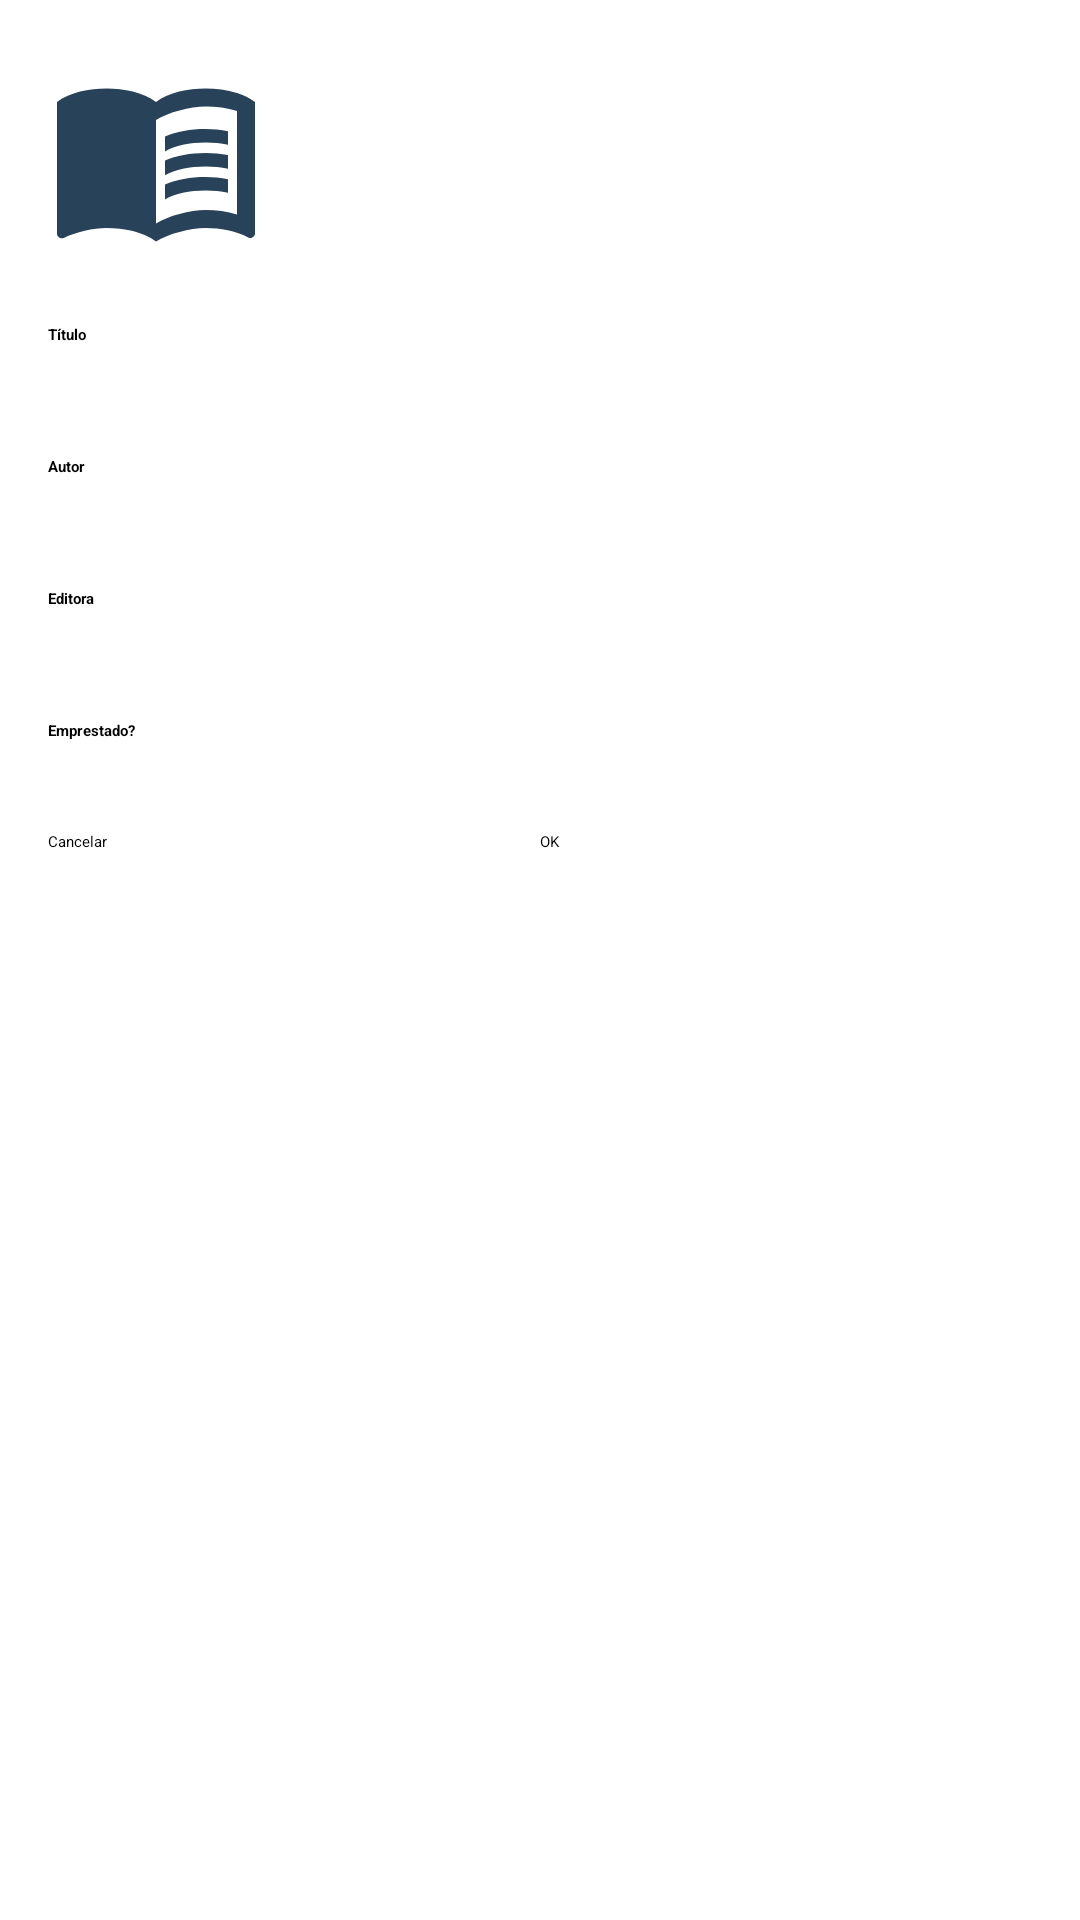

Here is an Android app screen rendered from its layout file. Give the layout XML and the strings, colors and styles it references.
<!-- AndroidManifest.xml: application theme Theme.GerenciadorDeLivros -->
<!-- res/layout/activity_editar_livro.xml -->
<?xml version="1.0" encoding="utf-8"?>

<LinearLayout xmlns:android="http://schemas.android.com/apk/res/android"
    xmlns:app="http://schemas.android.com/apk/res-auto"
    xmlns:tools="http://schemas.android.com/tools"
    android:layout_width="match_parent"
    android:layout_height="match_parent"
    android:orientation="vertical"
    android:padding="16dp"
    tools:context=".views.EditarLivroActivity">

    <ImageView
        android:layout_width="wrap_content"
        android:layout_height="wrap_content"
        android:src="@drawable/ic_book"
        android:layout_marginBottom="20dp"
        />

    <TextView
        android:layout_width="match_parent"
        android:layout_height="wrap_content"
        android:textStyle="bold"
        android:text="Título"
        style="?android:attr/textAppearanceMedium"
        />
    <EditText
        android:id="@+id/edt_titulo"
        android:layout_width="match_parent"
        android:layout_height="wrap_content"
        />
    <TextView
        android:layout_marginTop="30dp"
        android:layout_width="match_parent"
        android:layout_height="wrap_content"
        android:textStyle="bold"
        android:text="Autor"
        style="?android:attr/textAppearanceMedium"
        />
    <EditText
        android:id="@+id/edt_autor"
        android:layout_width="match_parent"
        android:layout_height="wrap_content"
        />
    <TextView
        android:layout_marginTop="30dp"
        android:layout_width="match_parent"
        android:layout_height="wrap_content"
        android:textStyle="bold"
        android:text="Editora"
        style="?android:attr/textAppearanceMedium"
        />
    <EditText
        android:id="@+id/edt_editora"
        android:layout_width="match_parent"
        android:layout_height="wrap_content"
        />

    <CheckBox
        android:id="@+id/check_emprestado"
        android:layout_marginTop="30dp"
        android:layout_width="wrap_content"
        android:layout_height="wrap_content"
        android:text="Emprestado?"
        android:textStyle="bold"
        style="?android:attr/textAppearanceMedium"
        />

    <LinearLayout
        android:layout_width="match_parent"
        android:layout_height="wrap_content"
        android:orientation="horizontal"
        android:layout_marginTop="30dp">

        <Button
            android:layout_width="0dp"
            android:layout_weight="1"
            android:layout_height="wrap_content"
            android:text="Cancelar"
            android:onClick="cancelar"
            style="?android:attr/buttonBarButtonStyle"
            />

        <Button
            android:layout_width="0dp"
            android:layout_weight="1"
            android:layout_height="wrap_content"
            android:text="OK"
            android:onClick="processar"
            style="?android:attr/buttonBarButtonStyle"
            />

    </LinearLayout>

</LinearLayout>
<!-- resources referenced by this layout -->
<resources>
  <!-- drawable ic_book (drawable) -->
  <vector android:height="72dp" android:tint="#284259"
      android:viewportHeight="24" android:viewportWidth="24"
      android:width="72dp" xmlns:android="http://schemas.android.com/apk/res/android">
      <path android:fillColor="@android:color/white" android:pathData="M21,5c-1.11,-0.35 -2.33,-0.5 -3.5,-0.5c-1.95,0 -4.05,0.4 -5.5,1.5c-1.45,-1.1 -3.55,-1.5 -5.5,-1.5S2.45,4.9 1,6v14.65c0,0.25 0.25,0.5 0.5,0.5c0.1,0 0.15,-0.05 0.25,-0.05C3.1,20.45 5.05,20 6.5,20c1.95,0 4.05,0.4 5.5,1.5c1.35,-0.85 3.8,-1.5 5.5,-1.5c1.65,0 3.35,0.3 4.75,1.05c0.1,0.05 0.15,0.05 0.25,0.05c0.25,0 0.5,-0.25 0.5,-0.5V6C22.4,5.55 21.75,5.25 21,5zM21,18.5c-1.1,-0.35 -2.3,-0.5 -3.5,-0.5c-1.7,0 -4.15,0.65 -5.5,1.5V8c1.35,-0.85 3.8,-1.5 5.5,-1.5c1.2,0 2.4,0.15 3.5,0.5V18.5z"/>
      <path android:fillColor="@android:color/white" android:pathData="M17.5,10.5c0.88,0 1.73,0.09 2.5,0.26V9.24C19.21,9.09 18.36,9 17.5,9c-1.7,0 -3.24,0.29 -4.5,0.83v1.66C14.13,10.85 15.7,10.5 17.5,10.5z"/>
      <path android:fillColor="@android:color/white" android:pathData="M13,12.49v1.66c1.13,-0.64 2.7,-0.99 4.5,-0.99c0.88,0 1.73,0.09 2.5,0.26V11.9c-0.79,-0.15 -1.64,-0.24 -2.5,-0.24C15.8,11.66 14.26,11.96 13,12.49z"/>
      <path android:fillColor="@android:color/white" android:pathData="M17.5,14.33c-1.7,0 -3.24,0.29 -4.5,0.83v1.66c1.13,-0.64 2.7,-0.99 4.5,-0.99c0.88,0 1.73,0.09 2.5,0.26v-1.52C19.21,14.41 18.36,14.33 17.5,14.33z"/>
  </vector>
  <style name="Theme.GerenciadorDeLivros" parent="Theme.MaterialComponents.DayNight.DarkActionBar">
          
          <item name="colorPrimary">@color/colorPrimary</item>
          <item name="colorPrimaryVariant">@color/colorPrimaryDark</item>
          <item name="colorOnPrimary">@color/colorAccent</item>
          
          <item name="android:statusBarColor" tools:targetApi="l">?attr/colorPrimaryVariant</item>
          
      </style>
  <color name="colorPrimary">#284259</color>
  <color name="colorPrimaryDark">#1E2D40</color>
  <color name="colorAccent">#637173</color>
</resources>
